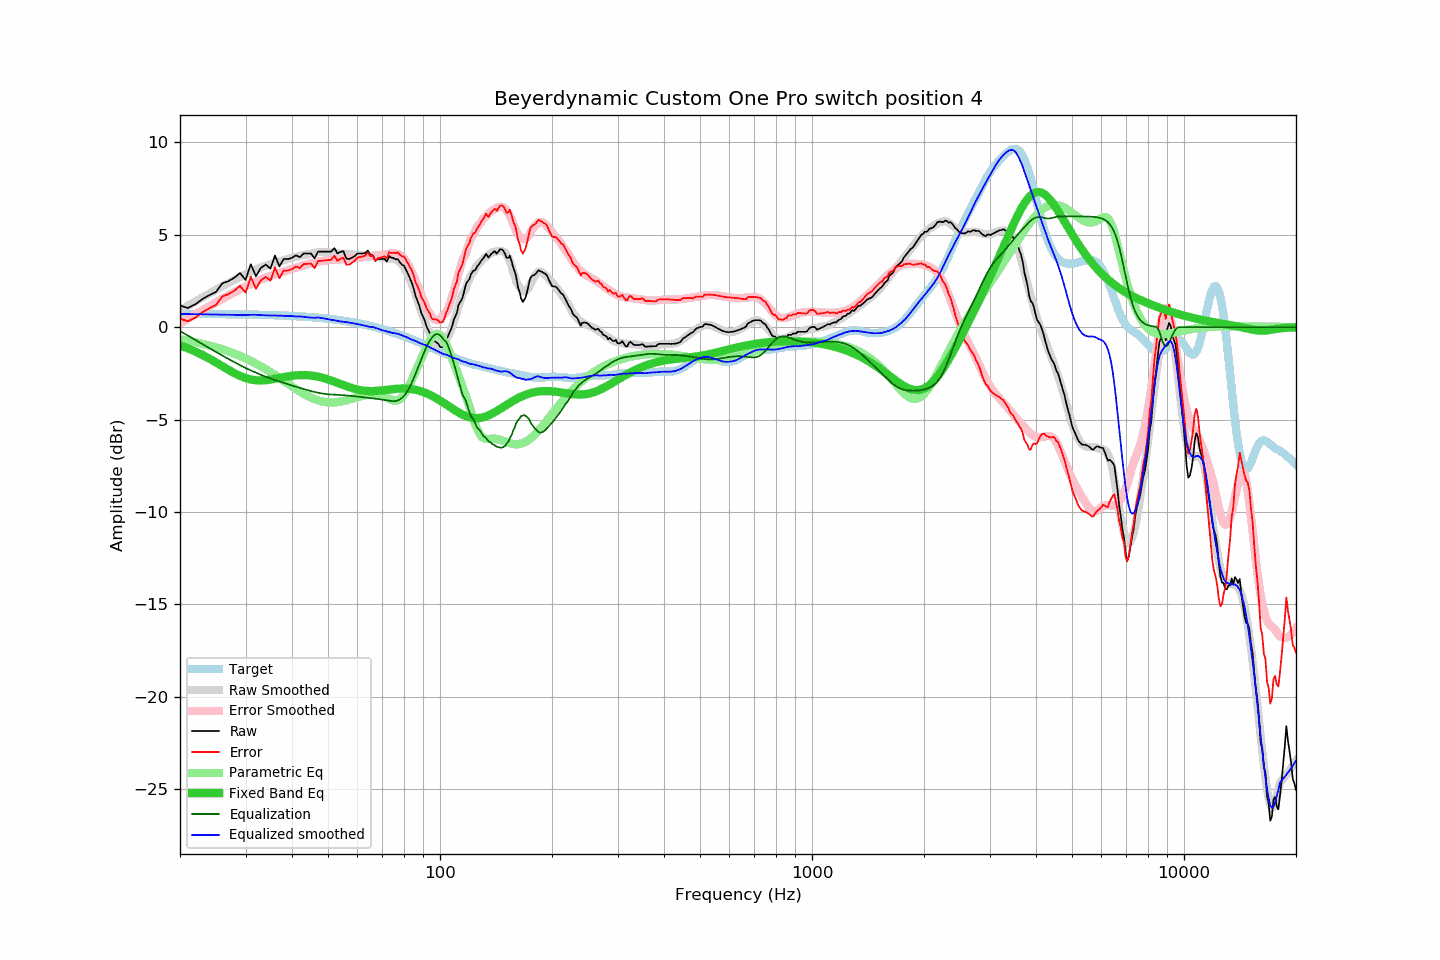

The data file committed next to this chart (first rows):
frequency, raw, error, smoothed, error_smoothed, equalization, parametric_eq, equalized_raw, equalized_smoothed, target
20, 1.18, 0.46, 0.93, 0.21, -0.21, -0.99, 0.97, 0.72, 0.72
21, 1.04, 0.32, 1.17, 0.46, -0.46, -1.14, 0.59, 0.71, 0.72
22, 1.24, 0.52, 1.40, 0.69, -0.69, -1.32, 0.55, 0.71, 0.72
23, 1.53, 0.82, 1.62, 0.92, -0.92, -1.51, 0.61, 0.70, 0.71
24, 1.74, 1.03, 1.83, 1.14, -1.14, -1.70, 0.60, 0.69, 0.71
25, 1.91, 1.20, 2.03, 1.34, -1.34, -1.91, 0.57, 0.69, 0.71
26, 2.38, 1.68, 2.22, 1.54, -1.54, -2.11, 0.84, 0.68, 0.71
27, 2.49, 1.79, 2.40, 1.72, -1.72, -2.31, 0.77, 0.67, 0.70
28, 2.68, 1.98, 2.56, 1.89, -1.89, -2.49, 0.79, 0.67, 0.70
29, 2.93, 2.24, 2.72, 2.05, -2.05, -2.64, 0.88, 0.66, 0.69
30, 2.56, 1.87, 2.86, 2.21, -2.21, -2.75, 0.36, 0.66, 0.69
31, 3.41, 2.73, 3.01, 2.34, -2.34, -2.83, 1.07, 0.67, 0.68
32, 2.76, 2.08, 3.14, 2.46, -2.46, -2.87, 0.30, 0.67, 0.68
33, 3.21, 2.54, 3.23, 2.58, -2.58, -2.88, 0.63, 0.66, 0.67
34, 3.39, 2.73, 3.32, 2.68, -2.68, -2.87, 0.71, 0.64, 0.66
35, 3.17, 2.51, 3.41, 2.77, -2.77, -2.84, 0.40, 0.63, 0.66
36, 3.88, 3.23, 3.49, 2.86, -2.86, -2.79, 1.02, 0.63, 0.65
37, 3.29, 2.65, 3.56, 2.93, -2.93, -2.75, 0.36, 0.63, 0.64
38, 3.69, 3.06, 3.63, 3.01, -3.01, -2.70, 0.68, 0.61, 0.63
39, 3.69, 3.07, 3.69, 3.09, -3.09, -2.66, 0.60, 0.60, 0.62
40, 3.75, 3.14, 3.77, 3.16, -3.16, -2.63, 0.59, 0.61, 0.61
41, 3.89, 3.29, 3.80, 3.22, -3.22, -2.61, 0.67, 0.58, 0.60
42, 3.79, 3.20, 3.87, 3.28, -3.28, -2.59, 0.51, 0.58, 0.59
43, 3.99, 3.42, 3.90, 3.35, -3.35, -2.59, 0.64, 0.56, 0.57
44, 3.99, 3.43, 3.94, 3.41, -3.41, -2.60, 0.58, 0.54, 0.56
45, 3.99, 3.45, 3.98, 3.46, -3.46, -2.62, 0.53, 0.52, 0.55
46, 3.73, 3.20, 4.01, 3.51, -3.51, -2.64, 0.22, 0.51, 0.53
47, 4.09, 3.58, 4.08, 3.55, -3.55, -2.68, 0.54, 0.53, 0.51
48, 4.09, 3.59, 4.08, 3.58, -3.58, -2.72, 0.51, 0.49, 0.50
49, 4.09, 3.61, 4.08, 3.61, -3.61, -2.77, 0.48, 0.47, 0.48
50, 4.09, 3.63, 4.06, 3.63, -3.63, -2.83, 0.46, 0.43, 0.46
51, 4.09, 3.65, 4.04, 3.64, -3.64, -2.89, 0.45, 0.40, 0.44
52, 4.28, 3.86, 4.03, 3.65, -3.65, -2.95, 0.63, 0.38, 0.42
53, 3.99, 3.59, 4.00, 3.66, -3.66, -3.01, 0.33, 0.34, 0.40
54, 4.08, 3.71, 3.98, 3.67, -3.67, -3.07, 0.41, 0.31, 0.37
55, 4.11, 3.76, 3.98, 3.68, -3.68, -3.13, 0.43, 0.29, 0.35
56, 3.71, 3.38, 3.97, 3.70, -3.70, -3.19, 0.01, 0.28, 0.33
57, 3.69, 3.39, 3.96, 3.71, -3.71, -3.25, -0.02, 0.25, 0.30
58, 3.76, 3.49, 3.95, 3.73, -3.73, -3.29, 0.04, 0.23, 0.28
59, 3.85, 3.60, 3.94, 3.74, -3.74, -3.34, 0.11, 0.20, 0.25
60, 3.99, 3.77, 3.92, 3.75, -3.75, -3.38, 0.24, 0.17, 0.22
61, 3.99, 3.80, 3.91, 3.77, -3.77, -3.41, 0.22, 0.14, 0.19
62, 3.99, 3.83, 3.90, 3.79, -3.79, -3.43, 0.20, 0.11, 0.16
63, 4.01, 3.88, 3.88, 3.81, -3.81, -3.45, 0.20, 0.08, 0.13
64, 4.15, 4.05, 3.86, 3.83, -3.83, -3.45, 0.33, 0.04, 0.10
65, 3.91, 3.84, 3.86, 3.84, -3.84, -3.46, 0.07, 0.02, 0.07
66, 3.89, 3.86, 3.86, 3.85, -3.85, -3.46, 0.04, 0.01, 0.03
67, 3.59, 3.59, 3.84, 3.87, -3.87, -3.45, -0.28, -0.03, 0.00
68, 3.69, 3.73, 3.81, 3.88, -3.88, -3.44, -0.19, -0.07, -0.03
69, 3.69, 3.76, 3.78, 3.90, -3.90, -3.43, -0.21, -0.12, -0.07
70, 3.69, 3.80, 3.76, 3.92, -3.92, -3.42, -0.23, -0.16, -0.11
71, 3.69, 3.83, 3.74, 3.94, -3.94, -3.40, -0.24, -0.19, -0.14
72, 3.55, 3.73, 3.73, 3.95, -3.95, -3.39, -0.40, -0.23, -0.18
73, 3.85, 4.07, 3.71, 3.98, -3.98, -3.37, -0.13, -0.26, -0.22
74, 3.76, 4.02, 3.70, 4.00, -4.00, -3.36, -0.24, -0.30, -0.26
75, 3.74, 4.04, 3.69, 4.01, -4.01, -3.34, -0.26, -0.32, -0.29
76, 3.67, 4.00, 3.66, 4.00, -4.00, -3.33, -0.33, -0.34, -0.33
77, 3.68, 4.05, 3.61, 3.97, -3.97, -3.33, -0.28, -0.36, -0.37
78, 3.51, 3.92, 3.51, 3.91, -3.91, -3.32, -0.40, -0.40, -0.41
79, 3.38, 3.83, 3.39, 3.83, -3.83, -3.32, -0.45, -0.44, -0.45
... 553 more rows
